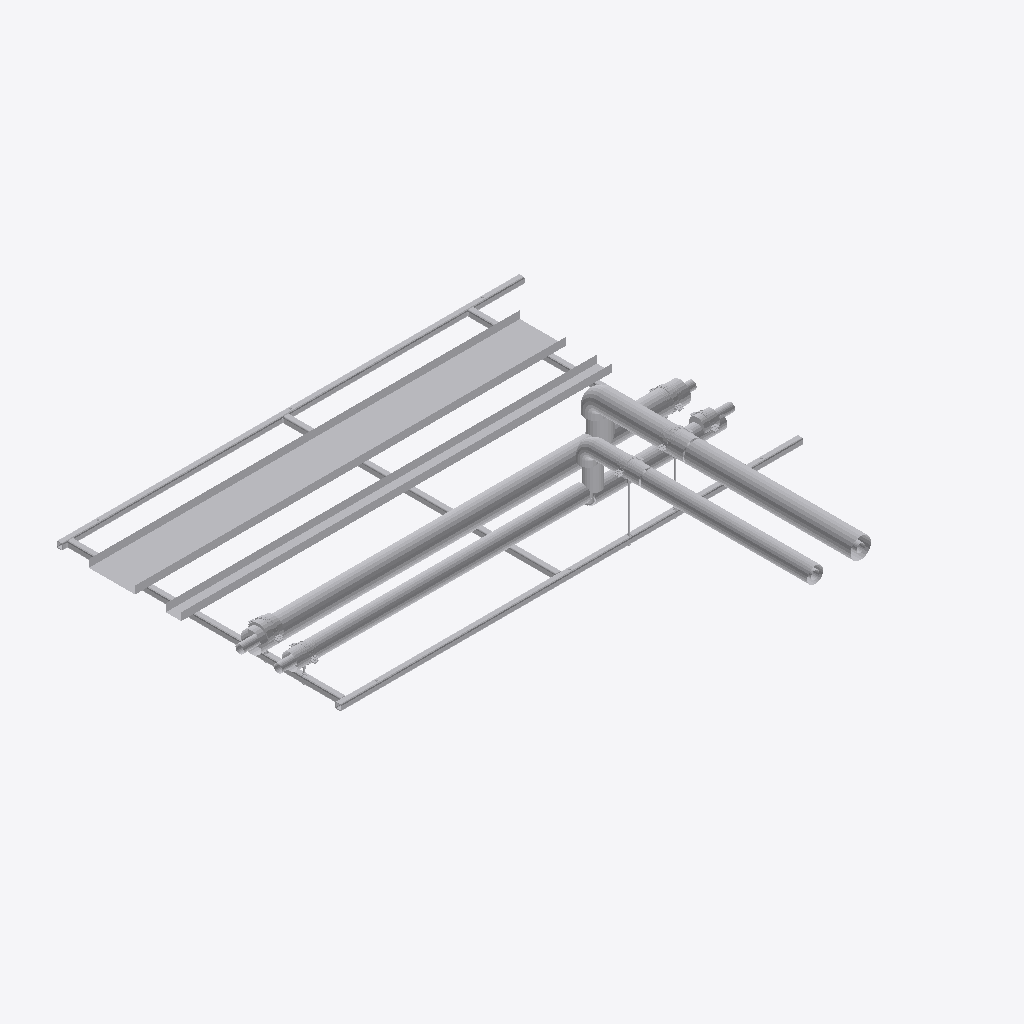
Isometric view of an IFC building model (IFC-SPF (STEP), schema IFC2X3, length unit millimetre), seen from the south-west, elements coloured by IFC class (only those large enough to see are counted): 40 other elements (light grey).
Extent 3.1 m × 3.0 m × 0.5 m (x, y, z). Storeys (2): Level 0 at 0.00 m; Level 1 at 4.00 m. Elements (81): 75 IfcBuildingElementProxy, 6 IfcMechanicalFastener.

HEADER;
FILE_DESCRIPTION(('ViewDefinition [CoordinationView]','RevitIdentifiers [ContentGUID: bd057799-ab2a-4c32-b9f8-a49134bfda82, VersionGUID: e5ec8929-f41f-4976-8bd4-8c4578e0f8ba, NumberOfSaves: 0]'),'2;1');
FILE_NAME('RF01-SP01.ifc','2026-11-01T11:13:30+00:00',(''),(''),'ODA SDAI 25.12','Autodesk - Revit 26.4.20.9 (ENG) - 26.4.20.9','');
FILE_SCHEMA(('IFC2X3'));
ENDSEC;
DATA;
#20=IFCPROJECT('2z1NUPgofCChduf97BG2Lo',#6,'Project Number',$,$,'Project Name','Project Status',(#13,#18),#83022);
#34=IFCSITE('2z1NUPgofCChduf97BG2Lm',#6,'Default',$,$,#33,$,$,.ELEMENT.,(51,30,23,112487),(0,-7,-37,-956022),0.0,$,$);
#24=IFCBUILDING('2z1NUPgofCChduf97BG2Lp',#6,'',$,$,#23,$,'',.ELEMENT.,$,$,#21);
#27=IFCBUILDINGSTOREY('3Zu5Bv0LOHrPC10026FoQQ',#6,'Level 0',$,$,#26,$,'Level 0',.ELEMENT.,0.0);
#31=IFCBUILDINGSTOREY('15Z0v90RiHrPC20026FoKR',#6,'Level 1',$,$,#30,$,'Level 1',.ELEMENT.,3999.9999999999995);
#71976=IFCBUILDINGELEMENTPROXY('3bx8afz1z9TelKZ4Luw4Oz',#6,'Straight:Default:573063',$,$,#71975,#71972,'573063',$);
#71933=IFCBUILDINGELEMENTPROXY('3bx8afz1z9TelKZ4Luw4Ou',#6,'Straight:Default:573058',$,$,#71932,#71929,'573058',$);
#63023=IFCBUILDINGELEMENTPROXY('3bx8afz1z9TelKZ4Luw4Q8',#6,'572978',$,$,#62825,#63022,'572978',$);
#53593=IFCBUILDINGELEMENTPROXY('3bx8afz1z9TelKZ4Luw4L_',#6,'572868',$,$,#53395,#53592,'572868',$);
#857=IFCBUILDINGELEMENTPROXY('3bx8afz1z9TelKZ4LuvQx8',#6,'349810',$,$,#659,#856,'349810',$);
#32828=IFCBUILDINGELEMENTPROXY('3bx8afz1z9TelKZ4Luw4Kb',#6,'Side rail, right, drilled 3 x 14 dia:572831',$,$,#17401,#32827,'572831',$);
#17398=IFCBUILDINGELEMENTPROXY('3bx8afz1z9TelKZ4Luw4Ka',#6,'Side rail, left, drilled 2 x 12 dia + 3 x 14 dia:572830',$,$,#860,#17397,'572830',$);
#447=IFCBUILDINGELEMENTPROXY('3bx8afz1z9TelKZ4LuvQxY',#6,'349784',$,$,#249,#446,'349784',$);
#71891=IFCBUILDINGELEMENTPROXY('3bx8afz1z9TelKZ4Luw4RH',#6,'573035',$,$,#71693,#71890,'573035',$);
#40987=IFCBUILDINGELEMENTPROXY('3bx8afz1z9TelKZ4Luw4KQ',#6,'Ring 1 cross member, row 1, drilled 2 x 12 dia:572832',$,$,#32831,#40986,'572832',$);
#41116=IFCBUILDINGELEMENTPROXY('3bx8afz1z9TelKZ4Luw4KR',#6,'Ring 15 cross member, row 1:572833',$,$,#40990,#41115,'572833',$);
#54003=IFCBUILDINGELEMENTPROXY('3bx8afz1z9TelKZ4Luw4Lt',#6,'572877',$,$,#53805,#54002,'572877',$);
#63433=IFCBUILDINGELEMENTPROXY('3bx8afz1z9TelKZ4Luw4Q1',#6,'572987',$,$,#63235,#63432,'572987',$);
#62586=IFCBUILDINGELEMENTPROXY('3bx8afz1z9TelKZ4Luw4L7',#6,'572925',$,$,#62388,#62585,'572925',$);
#49275=IFCBUILDINGELEMENTPROXY('3bx8afz1z9TelKZ4Luw4KO',#6,'Ring 27 cross member, row 1, drilled 2 x 12 dia:572834',$,$,#41119,#49274,'572834',$);
#71071=IFCBUILDINGELEMENTPROXY('3bx8afz1z9TelKZ4Luw4Rn',#6,'573003',$,$,#68142,#71070,'573003',$);
#61766=IFCBUILDINGELEMENTPROXY('3bx8afz1z9TelKZ4Luw4Ld',#6,'572893',$,$,#58712,#61765,'572893',$);
#62176=IFCBUILDINGELEMENTPROXY('3bx8afz1z9TelKZ4Luw4LM',#6,'572908',$,$,#61978,#62175,'572908',$);
#71481=IFCBUILDINGELEMENTPROXY('3bx8afz1z9TelKZ4Luw4RW',#6,'573018',$,$,#71283,#71480,'573018',$);
#82772=IFCBUILDINGELEMENTPROXY('3bx8afz1z9TelKZ4Luw4O4',#6,'Insulation block 134 x 100:573118',$,$,#82762,#82771,'573118',$);
#82785=IFCBUILDINGELEMENTPROXY('3bx8afz1z9TelKZ4Luw4O5',#6,'Insulation block 104 x 100:573119',$,$,#82775,#82784,'573119',$);
#62594=IFCBUILDINGELEMENTPROXY('3bx8afz1z9TelKZ4Luw4Qk',#6,'S1 (7270S) - Slip Straight Connector:Default:572948',$,$,#62593,#62590,'572948',$);
#49819=IFCBUILDINGELEMENTPROXY('3bx8afz1z9TelKZ4Luw4KP',#6,'S1 (7270S) - Slip Straight Connector:Default:572835',$,$,#49818,#49815,'572835',$);
#82481=IFCMECHANICALFASTENER('3bx8afz1z9TelKZ4Luw4Oi',#6,'Walraven Heavy Duty Clamp HD500 (M810, M1012) (BUP1000):Walraven Heavy Duty Clamp HD500 (M810, M1012) (BUP1000):573078','Heavy Duty Clamp HD500 (M10/12) (BUP1000) 132 - 140 mm',$,#82480,#82477,'573078',$,$);
#82682=IFCMECHANICALFASTENER('3bx8afz1z9TelKZ4Luw4OF',#6,'Walraven Heavy Duty Clamp HD500 (M810, M1012) (BUP1000):Walraven Heavy Duty Clamp HD500 (M810, M1012) (BUP1000):573109','Heavy Duty Clamp HD500 (M10/12) (BUP1000) 132 - 140 mm',$,#82681,#82678,'573109',$,$);
#82746=IFCBUILDINGELEMENTPROXY('3bx8afz1z9TelKZ4Luw4O6',#6,'Insulation block 134 x 100:573116',$,$,#82736,#82745,'573116',$);
#82587=IFCMECHANICALFASTENER('3bx8afz1z9TelKZ4Luw4OS',#6,'Walraven Heavy Duty Clamp HD500 (M810, M1012) (BUP1000):Walraven Heavy Duty Clamp HD500 (M810, M1012) (BUP1000):573094','Heavy Duty Clamp HD500 (M10/12) (BUP1000) 132 - 140 mm',$,#82586,#82583,'573094',$,$);
#82798=IFCBUILDINGELEMENTPROXY('3bx8afz1z9TelKZ4Luw4Pw',#6,'Insulation block 134 x 100:573120',$,$,#82788,#82797,'573120',$);
#77190=IFCMECHANICALFASTENER('3bx8afz1z9TelKZ4Luw4Ot',#6,'Walraven Heavy Duty Clamp HD500 (M810, M1012) (BUP1000):Walraven Heavy Duty Clamp HD500 (M810, M1012) (BUP1000):573069','Heavy Duty Clamp HD500 (M10/12) (BUP1000) 98 - 106 mm',$,#77189,#77186,'573069',$,$);
#82534=IFCMECHANICALFASTENER('3bx8afz1z9TelKZ4Luw4Oa',#6,'Walraven Heavy Duty Clamp HD500 (M810, M1012) (BUP1000):Walraven Heavy Duty Clamp HD500 (M810, M1012) (BUP1000):573086','Heavy Duty Clamp HD500 (M10/12) (BUP1000) 98 - 106 mm',$,#82533,#82530,'573086',$,$);
#49828=IFCBUILDINGELEMENTPROXY('3bx8afz1z9TelKZ4Luw4KH',#6,'S1 (7270S) - Slip Straight Connector:Default:572843',$,$,#49827,#49824,'572843',$);
#82640=IFCMECHANICALFASTENER('3bx8afz1z9TelKZ4Luw4ON',#6,'Walraven Heavy Duty Clamp HD500 (M810, M1012) (BUP1000):Walraven Heavy Duty Clamp HD500 (M810, M1012) (BUP1000):573101','Heavy Duty Clamp HD500 (M10/12) (BUP1000) 98 - 106 mm',$,#82639,#82636,'573101',$,$);
#82733=IFCBUILDINGELEMENTPROXY('3bx8afz1z9TelKZ4Luw4O1',#6,'Insulation block 104 x 100:573115',$,$,#82719,#82732,'573115',$);
#82759=IFCBUILDINGELEMENTPROXY('3bx8afz1z9TelKZ4Luw4O7',#6,'Insulation block 104 x 100:573117',$,$,#82749,#82758,'573117',$);
#655=IFCBUILDINGELEMENTPROXY('3bx8afz1z9TelKZ4LuvQxA',#6,'Tube R220-X:Default:349808',$,$,#654,#651,'349808',$);
#77217=IFCBUILDINGELEMENTPROXY('3bx8afz1z9TelKZ4Luw4Or',#6,'Walraven_K_Threaded Rod (zp):4.8 M10:573071',$,$,#77216,#77213,'573071',$);
#245=IFCBUILDINGELEMENTPROXY('3bx8afz1z9TelKZ4LuvQpM',#6,'Tube R220-X:Default:349782',$,$,#244,#239,'349782',$);
#62603=IFCBUILDINGELEMENTPROXY('3bx8afz1z9TelKZ4Luw4QX',#6,'S1 (7270S) - Slip Straight Connector:Default:572955',$,$,#62602,#62599,'572955',$);
#53182=IFCBUILDINGELEMENTPROXY('3bx8afz1z9TelKZ4Luw4K8',#6,'S24 (7130) - Tee (Equal):Default:572850',$,$,#53181,#53177,'572850',$);
#82499=IFCBUILDINGELEMENTPROXY('3bx8afz1z9TelKZ4Luw4Oj',#6,'Walraven_K_Threaded Rod (zp):4.8 M10:573079',$,$,#82498,#82495,'573079',$);
ENDSEC;
